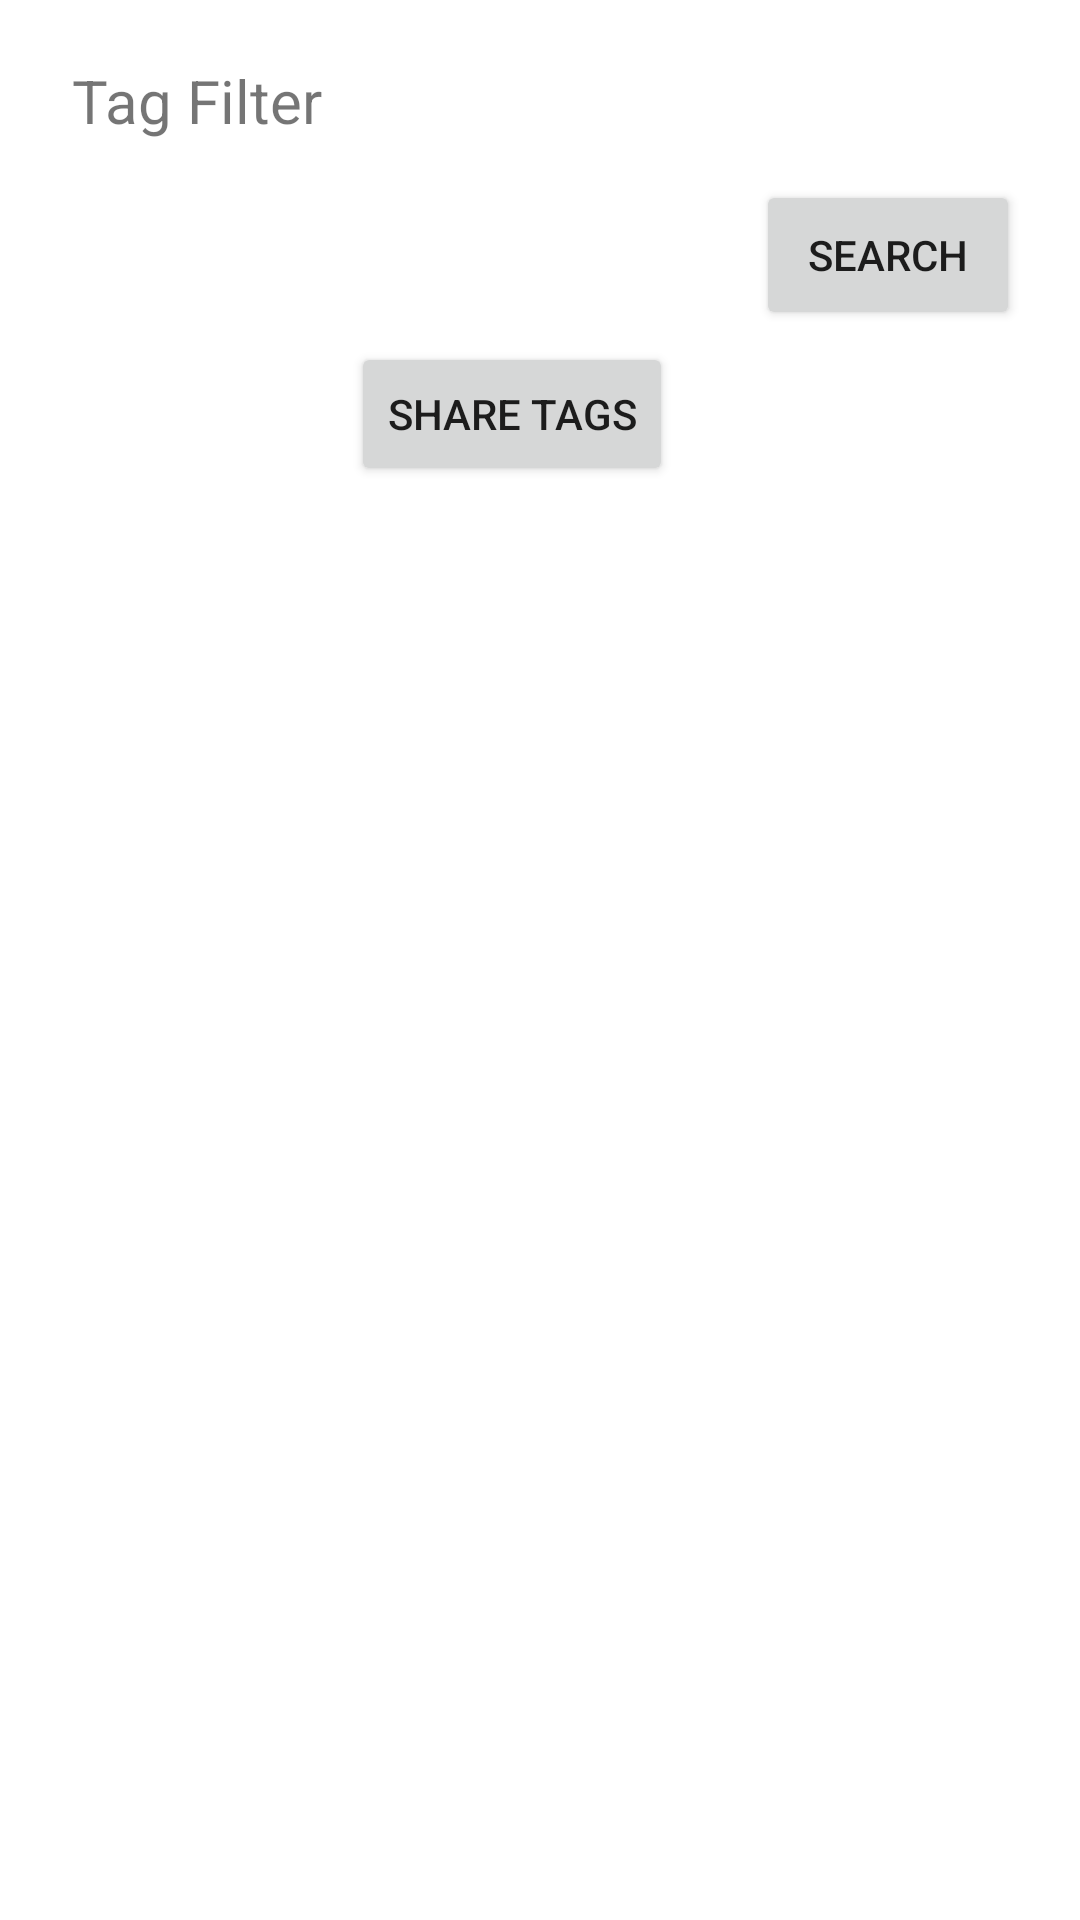

Layout XML and referenced resources for this Android screen:
<!-- AndroidManifest.xml: application theme Theme.MyPhotoTags -->
<!-- res/layout/fragment_search.xml -->
<?xml version="1.0" encoding="utf-8"?>
<androidx.constraintlayout.widget.ConstraintLayout xmlns:android="http://schemas.android.com/apk/res/android"
    xmlns:app="http://schemas.android.com/apk/res-auto"
    xmlns:tools="http://schemas.android.com/tools"
    android:layout_width="match_parent"
    android:layout_height="match_parent"
    tools:context=".ui.search.SearchFragment">

    <ScrollView
        android:layout_width="match_parent"
        android:layout_height="match_parent">

        <androidx.constraintlayout.widget.ConstraintLayout
            android:layout_width="match_parent"
            android:layout_height="wrap_content">

            <LinearLayout
                android:id="@+id/tagFilter"
                android:layout_width="match_parent"
                android:layout_height="wrap_content"
                android:orientation="vertical"
                app:layout_constraintEnd_toEndOf="parent"
                app:layout_constraintStart_toStartOf="parent"
                app:layout_constraintTop_toTopOf="parent">

                <TextView
                    android:id="@+id/enterTagLabel"
                    android:layout_width="wrap_content"
                    android:layout_height="wrap_content"
                    android:layout_marginStart="24dp"
                    android:layout_marginTop="20dp"
                    android:layout_marginBottom="8dp"
                    android:text="Tag Filter"
                    android:textSize="20sp" />

                <GridLayout
                    android:id="@+id/checkbox_container"
                    android:layout_width="match_parent"
                    android:layout_height="wrap_content"
                    android:layout_marginStart="24dp"
                    android:layout_marginTop="5dp"
                    android:layout_marginEnd="16dp"
                    android:columnCount="2"
                    app:layout_constraintEnd_toEndOf="@id/setTag"
                    app:layout_constraintStart_toStartOf="@id/suggestedTags"
                    app:layout_constraintTop_toBottomOf="@id/suggestedTags">

                </GridLayout>

                <Button
                    android:id="@+id/btnSearch"
                    android:layout_width="wrap_content"
                    android:layout_height="50dp"
                    android:layout_gravity="right"
                    android:layout_marginStart="5dp"
                    android:layout_marginEnd="20dp"
                    android:text="Search"
                    tools:ignore="RtlHardcoded" />

            </LinearLayout>

            <androidx.recyclerview.widget.RecyclerView
                android:id="@+id/recyclerView"
                android:layout_width="377dp"
                android:layout_height="wrap_content"
                android:layout_marginTop="4dp"
                android:layout_marginBottom="20dp"
                android:nestedScrollingEnabled="false"
                app:layout_constraintBottom_toBottomOf="parent"
                app:layout_constraintEnd_toEndOf="parent"
                app:layout_constraintHorizontal_bias="0.529"
                app:layout_constraintStart_toStartOf="parent"
                app:layout_constraintTop_toBottomOf="@+id/tagFilter"
                app:layout_constraintVertical_bias="0.0" />

            <Button
                android:id="@+id/shareBtn"
                android:layout_width="wrap_content"
                android:layout_height="wrap_content"
                android:layout_marginStart="149dp"
                android:layout_marginEnd="168dp"
                android:text="Share tags"
                app:layout_constraintBottom_toBottomOf="parent"
                app:layout_constraintEnd_toEndOf="parent"
                app:layout_constraintStart_toStartOf="parent"
                app:layout_constraintTop_toBottomOf="@+id/recyclerView" />

        </androidx.constraintlayout.widget.ConstraintLayout>
    </ScrollView>
</androidx.constraintlayout.widget.ConstraintLayout>
<!-- resources referenced by this layout -->
<resources>
  <style name="Theme.MyPhotoTags" parent="Theme.MaterialComponents.DayNight.DarkActionBar">
          
          <item name="colorPrimary">@color/purple_500</item>
          <item name="colorPrimaryVariant">@color/purple_700</item>
          <item name="colorOnPrimary">@color/white</item>
          
          <item name="colorSecondary">@color/teal_200</item>
          <item name="colorSecondaryVariant">@color/teal_700</item>
          <item name="colorOnSecondary">@color/black</item>
          
          <item name="android:statusBarColor">?attr/colorPrimaryVariant</item>
          
      </style>
  <!-- not gathered from this repository: default colours our renderer supplied (Android Studio template values) -->
  <color name="purple_500">#FF6200EE</color>
  <color name="purple_700">#FF3700B3</color>
  <color name="teal_200">#FF03DAC5</color>
  <color name="teal_700">#FF018786</color>
  <color name="black">#FF000000</color>
  <color name="white">#FFFFFFFF</color>
</resources>
